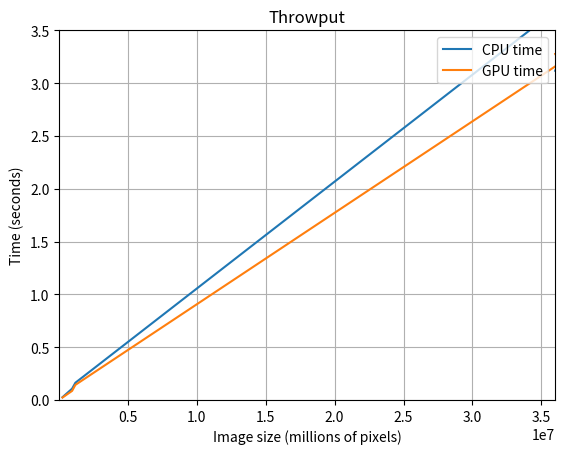

This chart was generated by the following Python code: (Note: this script raises an exception after producing the figure.)
import matplotlib.pyplot as plt

matSize = [512*512,1200*800,1600*748,7680*5022,8000*4500]

cpuTime = [0.0261931, 0.1070182, 0.1631308, 3.9483769, 3.1172331]
gputime = [0.0228917, 0.0859753, 0.1428814, 3.3815264, 3.2769439]
#print cpuTime
#print gputime
fig4 = plt.gcf()
plt.axis([25000, 36000000, 0, 3.5])
plt.grid(True)
plt.title('Throwput')
plt.ylabel('Time (seconds)')
plt.xlabel('Image size (millions of pixels)')
plt.plot(matSize, cpuTime, matSize, gputime)
plt.legend(('CPU time','GPU time'),
           loc='upper right')
plt.show()
fig4.savefig('images/throwput.png', format="png")
